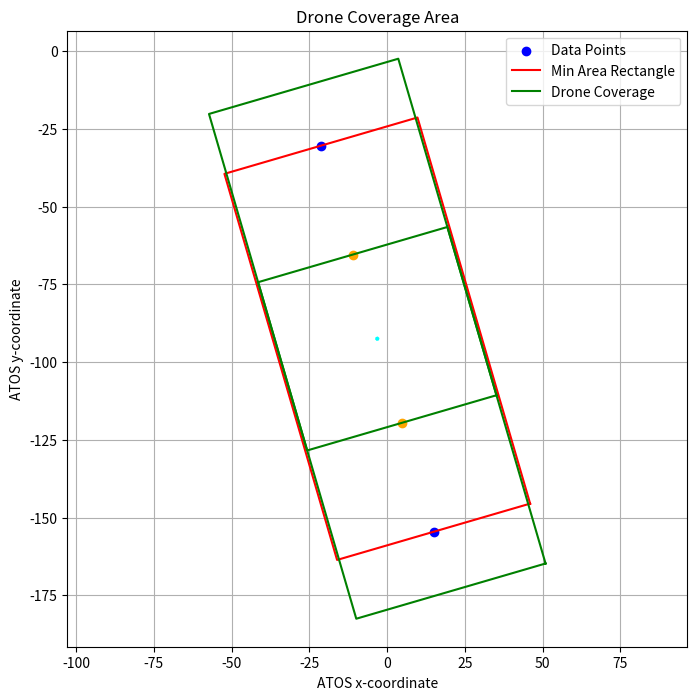

This figure's Python source:
import numpy as np
import matplotlib.pyplot as plt
from scipy.spatial import ConvexHull
from scipy import optimize

class Coordinate:
    def __init__(self, lat, lng, alt=0):
        self.lat = lat
        self.lng = lng
        self.alt = alt

def calculate_Height(area):
    theta = (82.6/2)*(np.pi/180)
    x = np.sqrt(area/(16*9))
    y = (16*x)/4
    radius = np.sqrt((2*y)**2+(1.5*y)**2)
    height = radius / np.tan(theta)
    height = round(height)
    if height < 99:
        return height
    else:
        print("The height exceeds swedish regulations")
        return 99

class ProximityError(Exception):
    def __init__(self, message="Does not take more than one drone and overlap over 90 percent"):
        super().__init__(message)

def getDronesLoc(coordslist, droneOrigin, n_drones=2, overlap=0.5):
    if not (0 <= overlap <= 1):
        raise ValueError("Overlap must be between 0 and 1 (inclusive).")
    if n_drones >= 2 and overlap >= 0.9:
        raise ProximityError("Overlap too high for multiple drones.")
    coords = []
    for coordList in coordslist.values():
        for coord in coordList:
            coords.append([coord.lng, coord.lat])
    coords = np.array(coords)

    class Rectangle:
        def __init__(self):
            self.center = np.array([0.0, 0.0])
            self.axis = [np.array([0.0, 0.0]), np.array([0.0, 0.0])]
            self.extent = [0.0, 0.0]
            self.area = float('inf')

    def normalize(v):
        return v / np.linalg.norm(v)

    def perp(v):
        return np.array([-v[1], v[0]])

    def dot(v1, v2):
        return np.dot(v1, v2)

    def min_area_rectangle_of_hull(polygon):
        min_rect = Rectangle()
        n = len(polygon)
        for i0 in range(n):
            i1 = (i0 + 1) % n
            origin = polygon[i0]
            U0 = normalize(polygon[i1] - origin)
            U1 = perp(U0)
            min0, max0 = 0, 0
            max1 = 0
            for j in range(n):
                D = polygon[j] - origin
                dot0 = dot(U0, D)
                min0 = min(min0, dot0)
                max0 = max(max0, dot0)
                dot1 = dot(U1, D)
                max1 = max(max1, dot1)
            area = (max0 - min0) * max1
            if area < min_rect.area:
                min_rect.center = origin + ((min0 + max0) / 2) * U0 + (max1 / 2) * U1
                min_rect.axis[0] = U0
                min_rect.axis[1] = U1
                min_rect.extent[0] = (max0 - min0) / 2
                min_rect.extent[1] = max1 / 2
                min_rect.area = area
        return min_rect

    def compute_convex_hull(points):
        hull = ConvexHull(points)
        return [points[i] for i in hull.vertices]

    def are_colinear(points, tol=1e-9):
        if len(points) < 3:
            return True
        x0, y0 = points[0]
        x1, y1 = points[1]
        for x, y in points[2:]:
            cp = (x1 - x0) * (y - y0) - (y1 - y0) * (x - x0)
            if abs(cp) > tol:
                return False
        return True

    if are_colinear(coords):
        rect = Rectangle()
        rect.center = np.mean(coords, axis=0)
        sorted_coords = sorted(coords, key=lambda p: p[0])
        start_coord = sorted_coords[0]
        end_coord = sorted_coords[-1]
        direction = end_coord - rect.center
        U0 = normalize(direction)
        U1 = perp(U0)
        extent_long = np.linalg.norm(direction)
        rect.extent[1] = extent_long / 2
        rect.extent[0] = extent_long
        rect.axis[0] = U0
        rect.axis[1] = U1
        rect.area = 4 * rect.extent[0] * rect.extent[1]
    else:
        rect = min_area_rectangle_of_hull(compute_convex_hull(coords))

    axis = np.array(rect.axis)
    center = np.array(rect.center)
    extent = np.array(rect.extent)

    if extent[0] > extent[1]:
        split_axis = axis[0]
        angle_axis = axis[1]
    else:
        split_axis = axis[1]
        angle_axis = axis[0]

    step = 0.98
    diagonal = max(extent)
    width = diagonal * (16 / 9) / np.sqrt((16 / 9)**2 + 1)  # Initialize width based on aspect ratio
    aspect_ratio = 16 / 9
    norm_factor = np.sqrt(aspect_ratio**2 + 1)
    split_offset = width * (1 - overlap)
    height_r = diagonal * (1 / norm_factor)
    split_offset = width * (1 + (1 - 2 * overlap))
    print(n_drones)
    drone_centers = [center + (i - (n_drones - 1) / 2) * split_offset * split_axis for i in range(int(n_drones))]
    height = calculate_Height(width * height_r)

    if height < 30:
        height = 30
        height_r = optimize.root_scalar(lambda x: calculate_Height(x) - height, x0=20, method="newton").root
    elif height == 99:
        height = 99
        height_r = optimize.root_scalar(lambda x: calculate_Height(x) - height, x0=20, method="newton").root
        print("Cannot ensure full coverage with current drone amount")

    print(height)

    flyTo_coords = []
    for drone_center in drone_centers:
        delta_lat = drone_center[0] / 6371000 * (180 / np.pi)
        delta_long = (drone_center[1] / (6371000 * np.cos(droneOrigin.lat * np.pi / 180))) * (180 / np.pi)
        lat = droneOrigin.lat + delta_lat
        long = droneOrigin.lng + delta_long
        flyTo_coords.append(Coordinate(lat, long, height))

    plt.figure(figsize=(8, 8))
    plt.scatter(coords[:, 0], coords[:, 1], color='blue', label='Data Points')

    rect_corners = np.array([
        center + extent[0] * axis[0] + extent[1] * axis[1],
        center + extent[0] * axis[0] - extent[1] * axis[1],
        center - extent[0] * axis[0] - extent[1] * axis[1],
        center - extent[0] * axis[0] + extent[1] * axis[1],
        center + extent[0] * axis[0] + extent[1] * axis[1]
    ])
    plt.plot(rect_corners[:, 0], rect_corners[:, 1], 'r-', label='Min Area Rectangle')

    for drone_center in drone_centers:
        rect_corners = np.array([
            drone_center + width * axis[0] + height_r * axis[1],
            drone_center + width * axis[0] - height_r * axis[1],
            drone_center - width * axis[0] - height_r * axis[1],
            drone_center - width * axis[0] + height_r * axis[1],
            drone_center + width * axis[0] + height_r * axis[1]
        ])
        plt.plot(rect_corners[:, 0], rect_corners[:, 1], 'g-', label="Drone Coverage" if drone_center is drone_centers[0] else "")

    plt.legend()
    plt.quiver(center[0], center[1], axis[1][0], axis[1][1], angles='xy', scale_units='xy', scale=1, color='cyan', label='Axis 1')
    plt.xlabel("ATOS x-coordinate")
    plt.ylabel("ATOS y-coordinate")
    print(drone_centers)
    for drone_center in drone_centers:
        plt.scatter(drone_center[0], drone_center[1], color='orange', label="Drone Center" if drone_center is drone_centers[0] else "")
    plt.title("Drone Coverage Area")
    plt.grid()
    plt.axis('equal')
    plt.show()

    angle = np.arctan2(angle_axis[1], angle_axis[0])
    return flyTo_coords, np.degrees(angle)

# Example usage
vehicle_trajectories = {
    'vehicle_1': [
        Coordinate(-30.4033, -21.2788, 0),
        Coordinate(-154.55, 14.9422, 0),
    ]
}
droneOrigin = Coordinate(0, 0, 0)
flyto = getDronesLoc(vehicle_trajectories, droneOrigin, n_drones=2, overlap=0.5)
